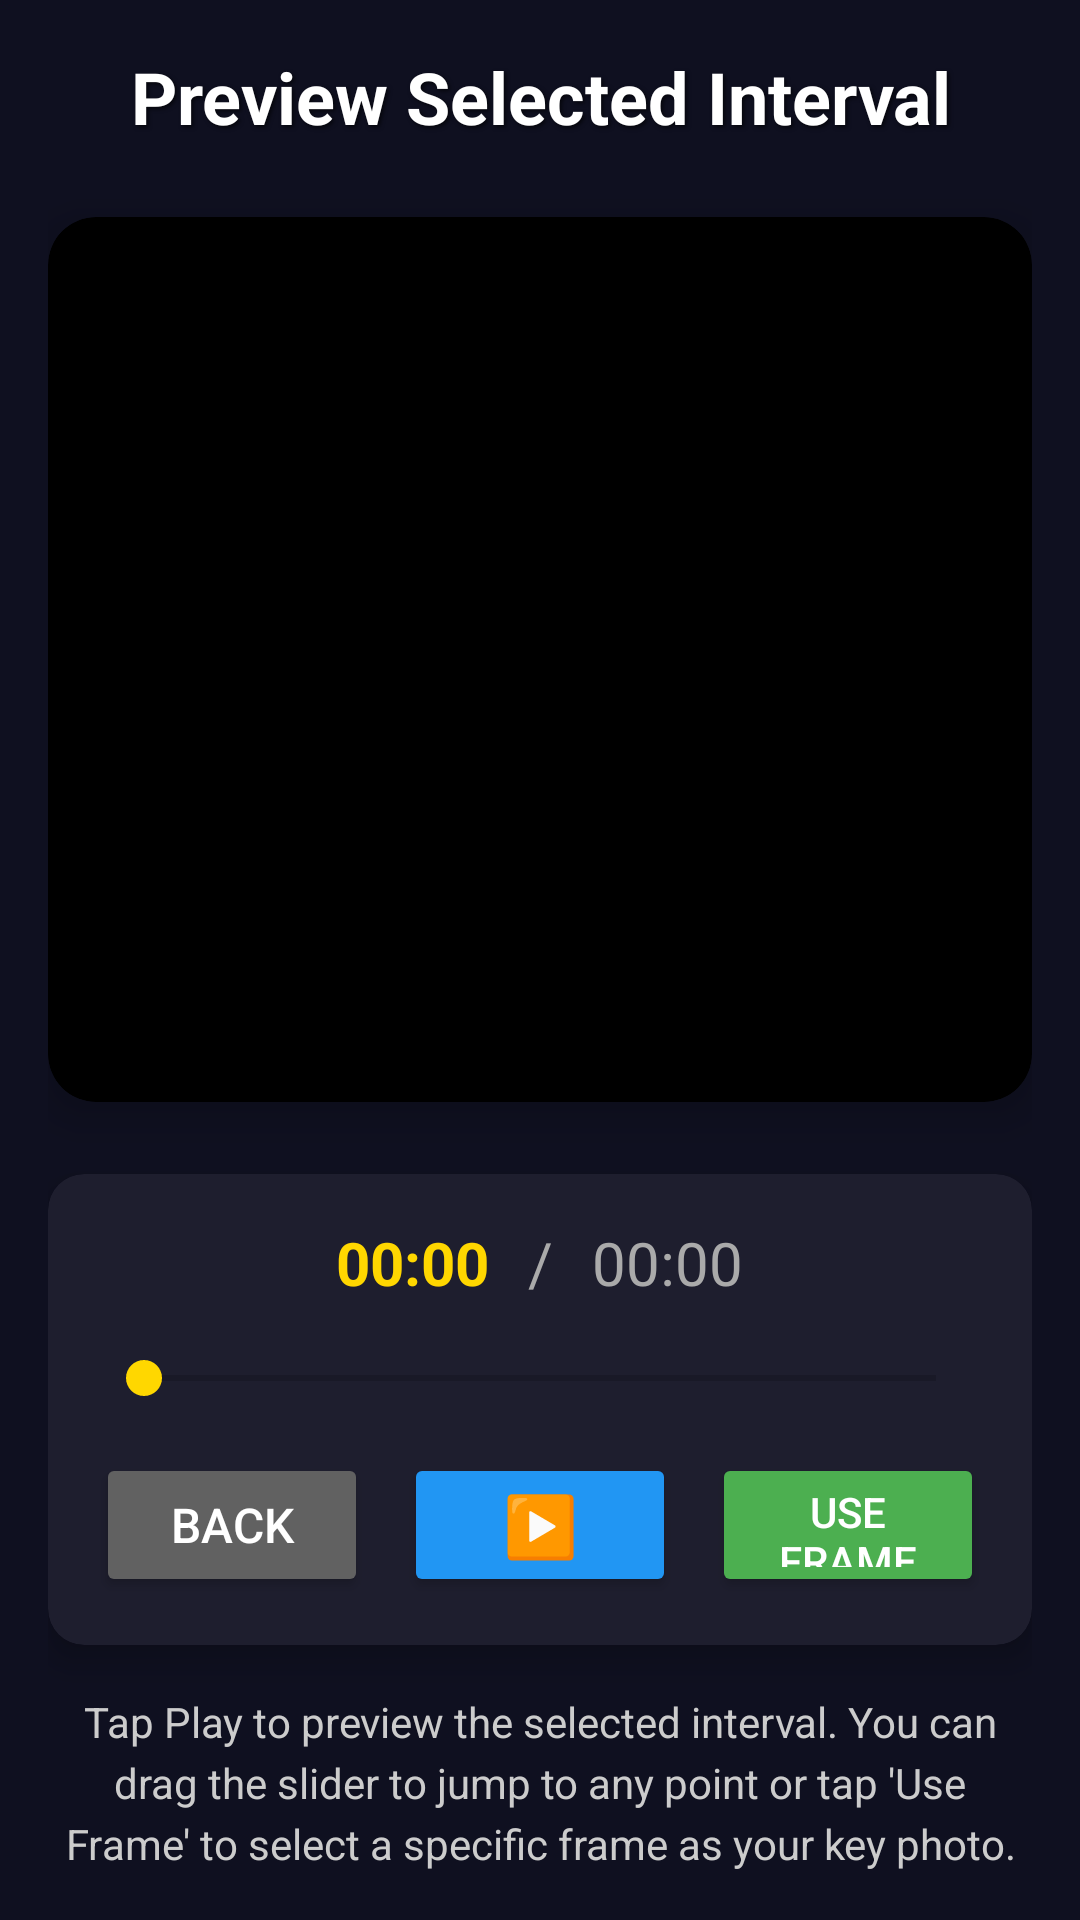

The Android layout XML behind this screen, and the referenced resources:
<!-- AndroidManifest.xml: application theme Theme.VLive -->
<!-- res/layout/activity_preview.xml -->
<?xml version="1.0" encoding="utf-8"?>
<LinearLayout xmlns:android="http://schemas.android.com/apk/res/android"
    xmlns:app="http://schemas.android.com/apk/res-auto"
    android:layout_width="match_parent"
    android:layout_height="match_parent"
    android:orientation="vertical"
    android:background="#0F1020"
    android:padding="16dp">

    
    <TextView
        android:layout_width="match_parent"
        android:layout_height="wrap_content"
        android:text="Preview Selected Interval"
        android:textColor="#FFFFFF"
        android:textSize="24sp"
        android:textStyle="bold"
        android:gravity="center"
        android:layout_marginBottom="24dp"
        android:shadowColor="#AA000000"
        android:shadowDx="2"
        android:shadowDy="2"
        android:shadowRadius="3" />

    
    <androidx.cardview.widget.CardView
        android:layout_width="match_parent"
        android:layout_height="0dp"
        android:layout_weight="1"
        android:layout_marginBottom="24dp"
        app:cardElevation="8dp"
        app:cardCornerRadius="16dp"
        app:cardBackgroundColor="#000000">
        
        <ImageView
            android:id="@+id/ivPreview"
            android:layout_width="match_parent"
            android:layout_height="match_parent"
            android:scaleType="centerCrop"
            android:contentDescription="Video preview" />
    </androidx.cardview.widget.CardView>

    
    <androidx.cardview.widget.CardView
        android:layout_width="match_parent"
        android:layout_height="wrap_content"
        android:layout_marginBottom="16dp"
        app:cardElevation="6dp"
        app:cardCornerRadius="12dp"
        app:cardBackgroundColor="#1E1E2E">
        
        <LinearLayout
            android:layout_width="match_parent"
            android:layout_height="wrap_content"
            android:orientation="vertical"
            android:padding="16dp">
            
            
            <LinearLayout
                android:layout_width="match_parent"
                android:layout_height="wrap_content"
                android:orientation="horizontal"
                android:gravity="center"
                android:layout_marginBottom="16dp">
                
                <TextView
                    android:id="@+id/tvCurrentTime"
                    android:layout_width="wrap_content"
                    android:layout_height="wrap_content"
                    android:text="00:00"
                    android:textColor="#FFD700"
                    android:textSize="20sp"
                    android:textStyle="bold" />
                
                <TextView
                    android:layout_width="wrap_content"
                    android:layout_height="wrap_content"
                    android:text=" / "
                    android:textColor="#AAAAAA"
                    android:textSize="20sp"
                    android:layout_marginStart="8dp"
                    android:layout_marginEnd="8dp" />
                
                <TextView
                    android:id="@+id/tvTotalTime"
                    android:layout_width="wrap_content"
                    android:layout_height="wrap_content"
                    android:text="00:00"
                    android:textColor="#AAAAAA"
                    android:textSize="20sp" />
            </LinearLayout>
            
            
            <SeekBar
                android:id="@+id/seekBarPreview"
                android:layout_width="match_parent"
                android:layout_height="wrap_content"
                android:layout_marginBottom="16dp"
                android:thumbTint="#FFD700"
                android:progressTint="#FFD700"
                android:backgroundTint="#FFFFFF" />
            
            
            <LinearLayout
                android:layout_width="match_parent"
                android:layout_height="wrap_content"
                android:orientation="horizontal"
                android:gravity="center">
                
                <Button
                    android:id="@+id/btnBack"
                    android:layout_width="0dp"
                    android:layout_height="48dp"
                    android:layout_weight="1"
                    android:layout_marginEnd="8dp"
                    android:text="Back"
                    android:textSize="16sp"
                    android:backgroundTint="#616161"
                    android:textColor="#FFFFFF"
                    app:cornerRadius="24dp" />
                
                <Button
                    android:id="@+id/btnPlayPause"
                    android:layout_width="0dp"
                    android:layout_height="48dp"
                    android:layout_weight="1"
                    android:layout_marginStart="4dp"
                    android:layout_marginEnd="4dp"
                    android:text="▶️"
                    android:textSize="20sp"
                    android:backgroundTint="#2196F3"
                    android:textColor="#FFFFFF"
                    app:cornerRadius="24dp" />
                
                <Button
                    android:id="@+id/btnUseThisFrame"
                    android:layout_width="0dp"
                    android:layout_height="48dp"
                    android:layout_weight="1"
                    android:layout_marginStart="8dp"
                    android:text="Use Frame"
                    android:textSize="14sp"
                    android:backgroundTint="#4CAF50"
                    android:textColor="#FFFFFF"
                    app:cornerRadius="24dp" />
            </LinearLayout>
        </LinearLayout>
    </androidx.cardview.widget.CardView>

    
    <TextView
        android:layout_width="match_parent"
        android:layout_height="wrap_content"
        android:text="Tap Play to preview the selected interval. You can drag the slider to jump to any point or tap 'Use Frame' to select a specific frame as your key photo."
        android:textColor="#CCCCCC"
        android:textSize="14sp"
        android:gravity="center"
        android:lineSpacingExtra="4dp" />

</LinearLayout>
<!-- resources referenced by this layout -->
<resources>
  <style name="Theme.VLive" parent="Theme.MaterialComponents.DayNight.NoActionBar">
          <item name="colorPrimary">@color/primary</item>
          <item name="colorOnPrimary">@color/onPrimary</item>
          <item name="colorSecondary">@color/secondary</item>
          <item name="android:statusBarColor" tools:targetApi="l">@color/primary</item>
          <item name="android:windowBackground">@color/surface</item>
      </style>
  <color name="primary">#0A5D5D</color>
  <color name="onPrimary">#FFFFFF</color>
  <color name="secondary">#E0F2F1</color>
  <color name="surface">#F6FBFA</color>
</resources>
